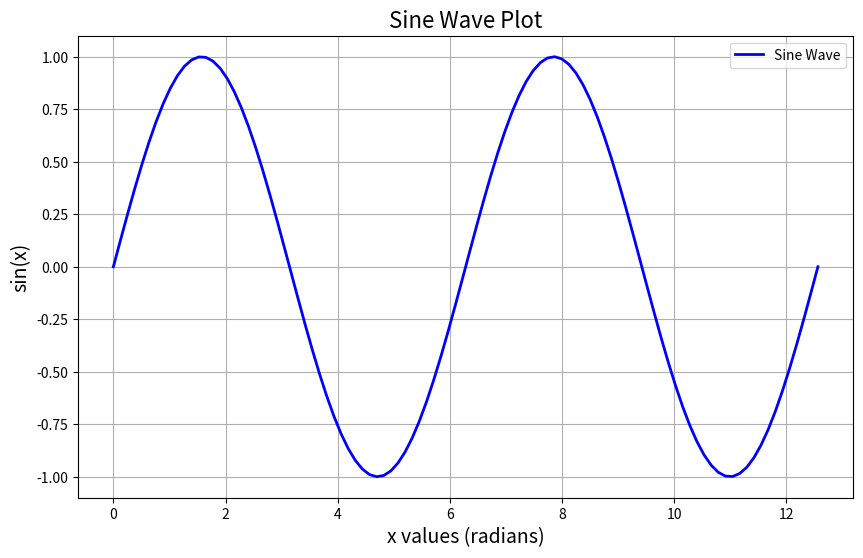

The matplotlib source for this figure:
# -*- coding: utf-8 -*-
"""
Created on Wed Jul 31 18:30:56 2024

[redacted]
"""

# demoScript.py
import numpy as np
import matplotlib.pyplot as plt

# Generate data for a sine wave
x = np.linspace(0, 4 * np.pi, 100)
y = np.sin(x)

# Create the plot
plt.figure(figsize=(10, 6))
plt.plot(x, y, label='Sine Wave', color='blue', linewidth=2)

# Add labels and title
plt.title('Sine Wave Plot', fontsize=16)
plt.xlabel('x values (radians)', fontsize=14)
plt.ylabel('sin(x)', fontsize=14)
plt.legend()
plt.grid(True)

# Save the plot
plt.savefig('sine_wave_plot.png')

# Show the plot
plt.show()
